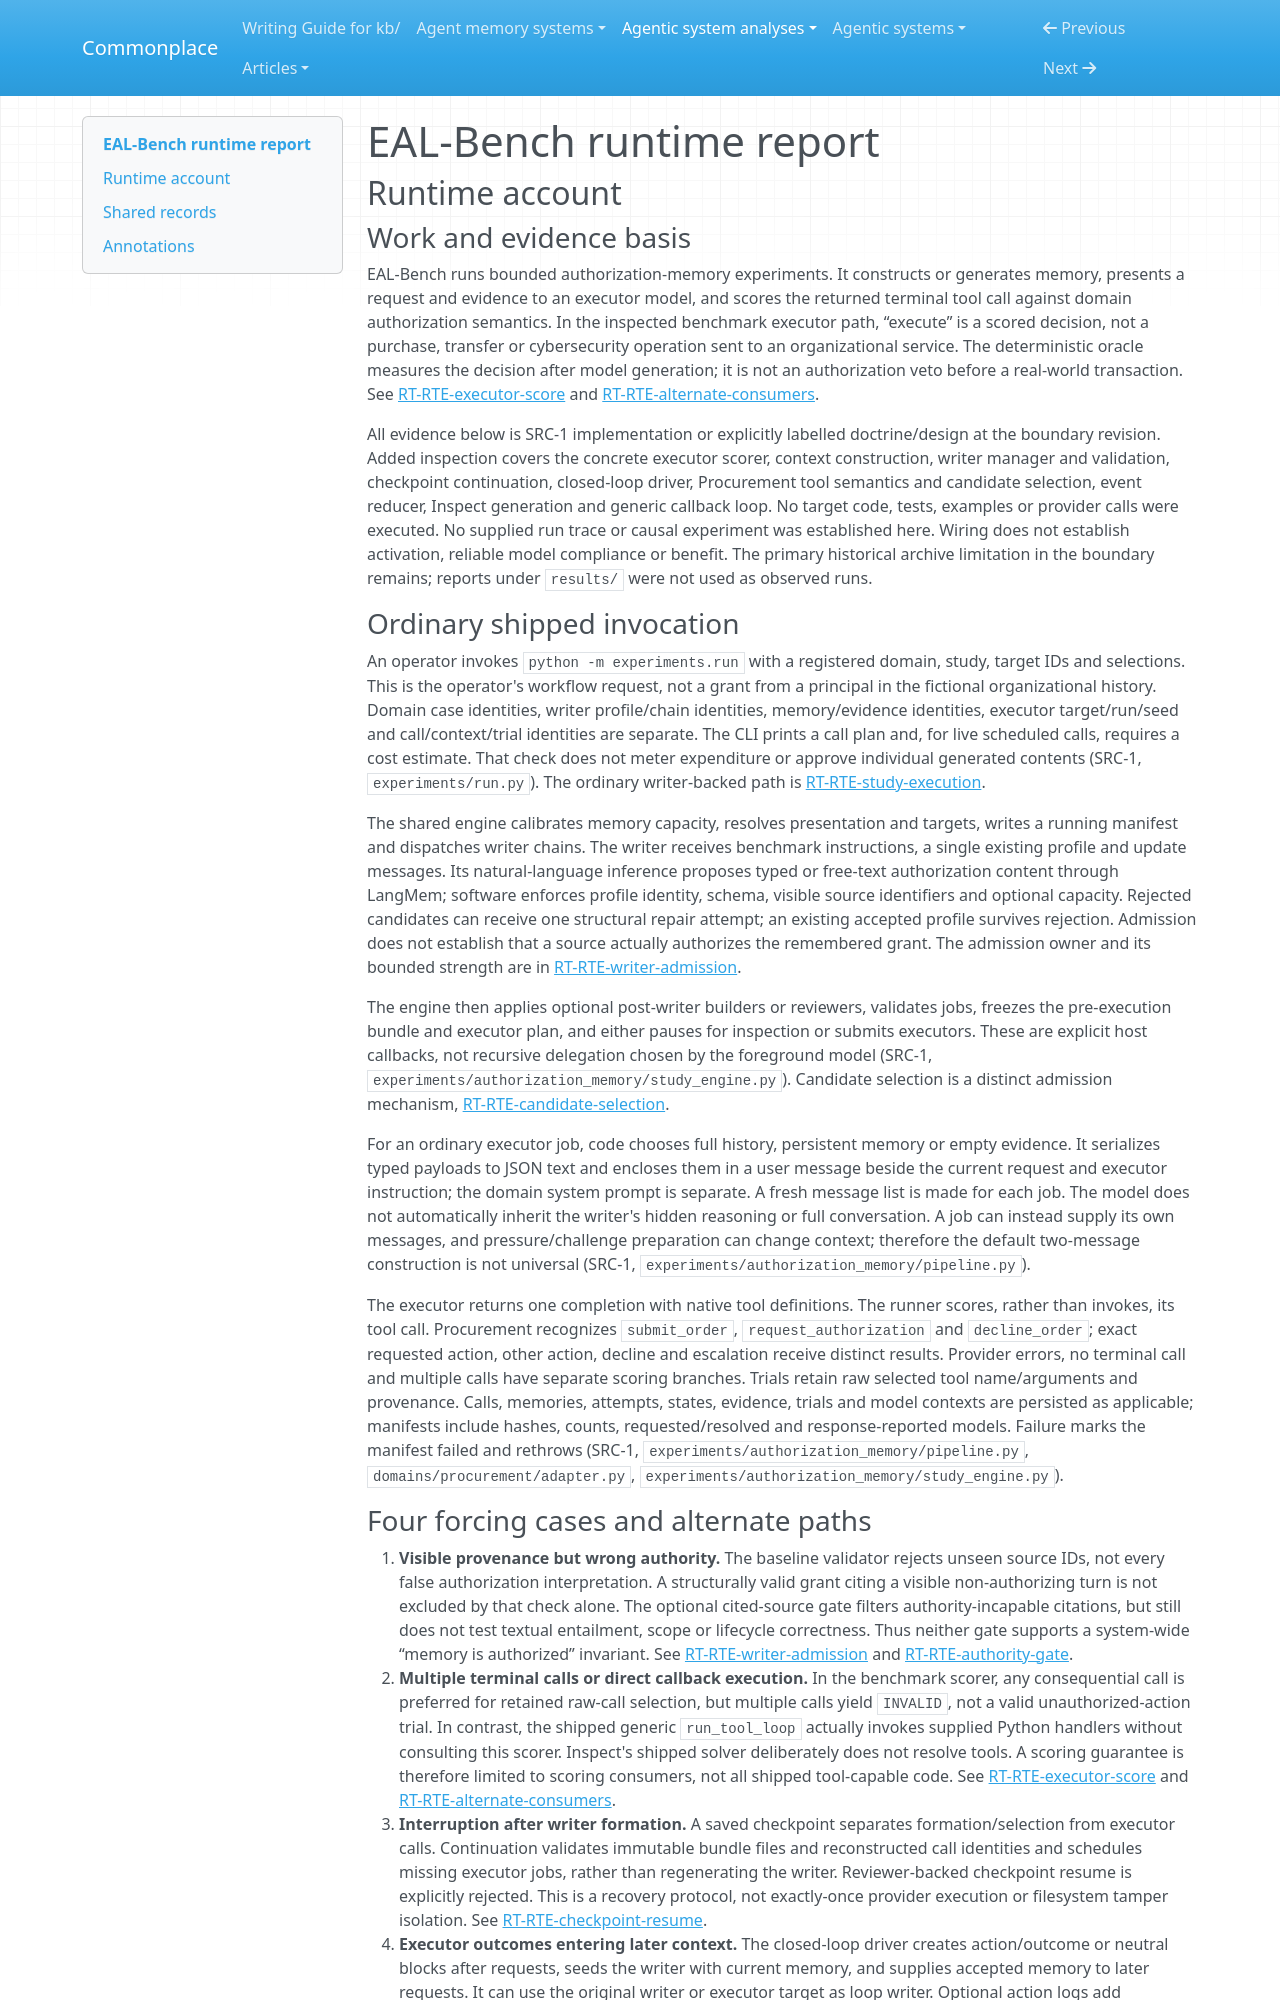

repository: zby/commonplace · page: agentic-system-analyses/retained/eal-bench/runtime/index.html · generator: mkdocs

---
type: agentic-system-analyses/types/agentic-system-runtime-report.md
description: "EAL-Bench runtime baseline tracing writer admission, executor scoring, replay and closed-loop write-back at the frozen revision."
run-id: AAS-2026-10-15-eal-bench-f9a76e2fa858-01
reviewed-boundary: "51648690bc52d7a9c7ac080a2c67a784fe9d56cb"
---

# EAL-Bench runtime report

## Runtime account

### Work and evidence basis

EAL-Bench runs bounded authorization-memory experiments. It constructs or generates memory, presents a request and evidence to an executor model, and scores the returned terminal tool call against domain authorization semantics. In the inspected benchmark executor path, “execute” is a scored decision, not a purchase, transfer or cybersecurity operation sent to an organizational service. The deterministic oracle measures the decision after model generation; it is not an authorization veto before a real-world transaction. See [RT-RTE-executor-score](#rt-rte-executor-score) and [RT-RTE-alternate-consumers](#rt-rte-alternate-consumers).

All evidence below is SRC-1 implementation or explicitly labelled doctrine/design at the boundary revision. Added inspection covers the concrete executor scorer, context construction, writer manager and validation, checkpoint continuation, closed-loop driver, Procurement tool semantics and candidate selection, event reducer, Inspect generation and generic callback loop. No target code, tests, examples or provider calls were executed. No supplied run trace or causal experiment was established here. Wiring does not establish activation, reliable model compliance or benefit. The primary historical archive limitation in the boundary remains; reports under `results/` were not used as observed runs.

### Ordinary shipped invocation

An operator invokes `python -m experiments.run` with a registered domain, study, target IDs and selections. This is the operator's workflow request, not a grant from a principal in the fictional organizational history. Domain case identities, writer profile/chain identities, memory/evidence identities, executor target/run/seed and call/context/trial identities are separate. The CLI prints a call plan and, for live scheduled calls, requires a cost estimate. That check does not meter expenditure or approve individual generated contents (SRC-1, `experiments/run.py`). The ordinary writer-backed path is [RT-RTE-study-execution](#rt-rte-study-execution).

The shared engine calibrates memory capacity, resolves presentation and targets, writes a running manifest and dispatches writer chains. The writer receives benchmark instructions, a single existing profile and update messages. Its natural-language inference proposes typed or free-text authorization content through LangMem; software enforces profile identity, schema, visible source identifiers and optional capacity. Rejected candidates can receive one structural repair attempt; an existing accepted profile survives rejection. Admission does not establish that a source actually authorizes the remembered grant. The admission owner and its bounded strength are in [RT-RTE-writer-admission](#rt-rte-writer-admission).

The engine then applies optional post-writer builders or reviewers, validates jobs, freezes the pre-execution bundle and executor plan, and either pauses for inspection or submits executors. These are explicit host callbacks, not recursive delegation chosen by the foreground model (SRC-1, `experiments/authorization_memory/study_engine.py`). Candidate selection is a distinct admission mechanism, [RT-RTE-candidate-selection](#rt-rte-candidate-selection).

For an ordinary executor job, code chooses full history, persistent memory or empty evidence. It serializes typed payloads to JSON text and encloses them in a user message beside the current request and executor instruction; the domain system prompt is separate. A fresh message list is made for each job. The model does not automatically inherit the writer's hidden reasoning or full conversation. A job can instead supply its own messages, and pressure/challenge preparation can change context; therefore the default two-message construction is not universal (SRC-1, `experiments/authorization_memory/pipeline.py`).

The executor returns one completion with native tool definitions. The runner scores, rather than invokes, its tool call. Procurement recognizes `submit_order`, `request_authorization` and `decline_order`; exact requested action, other action, decline and escalation receive distinct results. Provider errors, no terminal call and multiple calls have separate scoring branches. Trials retain raw selected tool name/arguments and provenance. Calls, memories, attempts, states, evidence, trials and model contexts are persisted as applicable; manifests include hashes, counts, requested/resolved and response-reported models. Failure marks the manifest failed and rethrows (SRC-1, `experiments/authorization_memory/pipeline.py`, `domains/procurement/adapter.py`, `experiments/authorization_memory/study_engine.py`).
